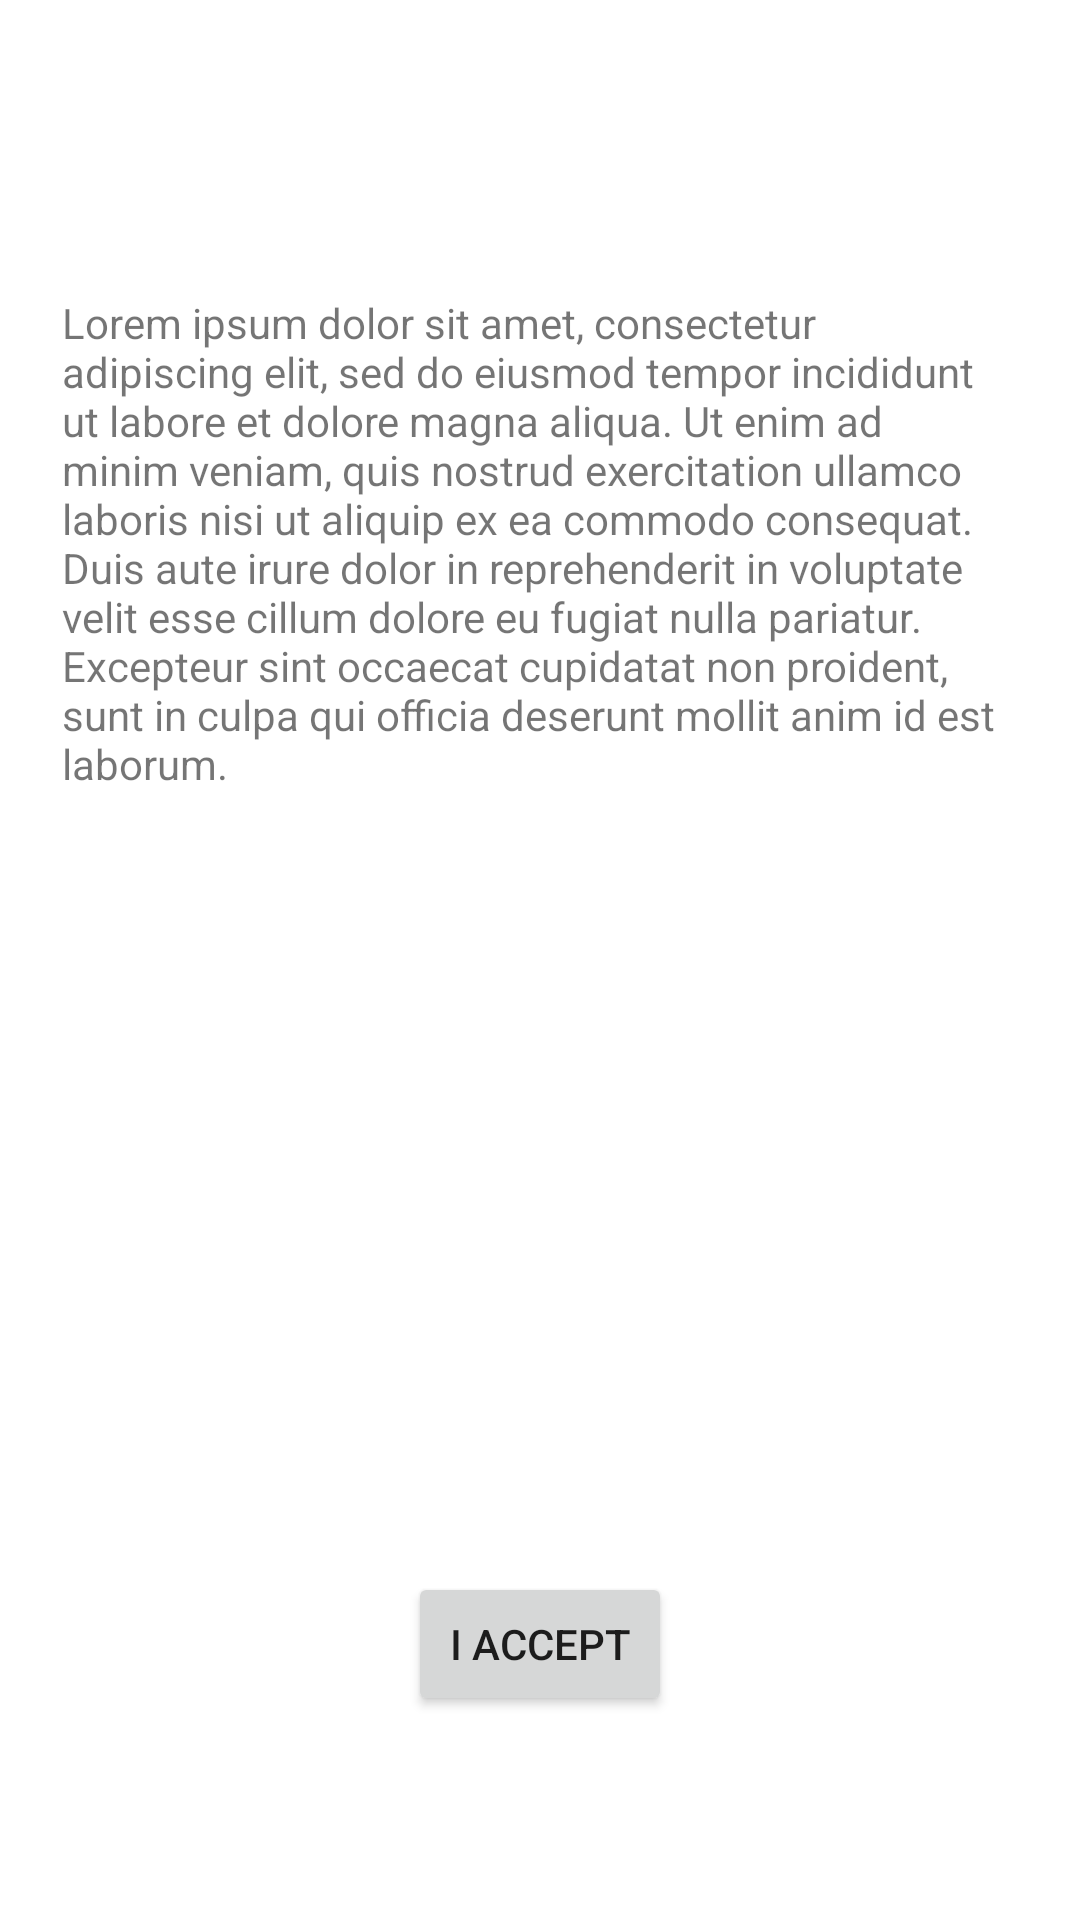

Produce the Android XML layout that renders to this screen, including the resource entries it uses.
<!-- AndroidManifest.xml: application theme Theme.OpenArms -->
<!-- res/layout/activity_consent_page.xml -->
<?xml version="1.0" encoding="utf-8"?>
<androidx.constraintlayout.widget.ConstraintLayout xmlns:android="http://schemas.android.com/apk/res/android"
    xmlns:app="http://schemas.android.com/apk/res-auto"
    xmlns:tools="http://schemas.android.com/tools"
    android:layout_width="match_parent"
    android:layout_height="match_parent"
    tools:context=".ConsentPage">

    <TextView
        android:id="@+id/consentTextView"
        android:layout_width="318dp"
        android:layout_height="358dp"
        android:text="Lorem ipsum dolor sit amet, consectetur adipiscing elit, sed do eiusmod tempor incididunt ut labore et dolore magna aliqua. Ut enim ad minim veniam, quis nostrud exercitation ullamco laboris nisi ut aliquip ex ea commodo consequat. Duis aute irure dolor in reprehenderit in voluptate velit esse cillum dolore eu fugiat nulla pariatur. Excepteur sint occaecat cupidatat non proident, sunt in culpa qui officia deserunt mollit anim id est laborum."
        app:layout_constraintBottom_toBottomOf="parent"
        app:layout_constraintEnd_toEndOf="parent"
        app:layout_constraintHorizontal_bias="0.494"
        app:layout_constraintStart_toStartOf="parent"
        app:layout_constraintTop_toTopOf="parent"
        app:layout_constraintVertical_bias="0.348" />

    <Button
        android:id="@+id/consentAcceptButton"
        android:layout_width="wrap_content"
        android:layout_height="wrap_content"
        android:text="I Accept"
        app:layout_constraintBottom_toBottomOf="parent"
        app:layout_constraintEnd_toEndOf="parent"
        app:layout_constraintStart_toStartOf="parent"
        app:layout_constraintTop_toBottomOf="@+id/consentTextView" />
</androidx.constraintlayout.widget.ConstraintLayout>
<!-- resources referenced by this layout -->
<resources>
  <style name="Theme.OpenArms" parent="Theme.MaterialComponents.DayNight.DarkActionBar">
          
          <item name="colorPrimary">@color/purple_500</item>
          <item name="colorPrimaryVariant">@color/purple_700</item>
          <item name="colorOnPrimary">@color/white</item>
          
          <item name="colorSecondary">@color/teal_200</item>
          <item name="colorSecondaryVariant">@color/teal_700</item>
          <item name="colorOnSecondary">@color/black</item>
          
          <item name="android:statusBarColor" tools:targetApi="l">?attr/colorPrimaryVariant</item>
          
      </style>
  <!-- not gathered from this repository: default colours our renderer supplied (Android Studio template values) -->
  <color name="purple_500">#FF6200EE</color>
  <color name="purple_700">#FF3700B3</color>
  <color name="teal_200">#FF03DAC5</color>
  <color name="teal_700">#FF018786</color>
  <color name="black">#FF000000</color>
  <color name="white">#FFFFFFFF</color>
</resources>
